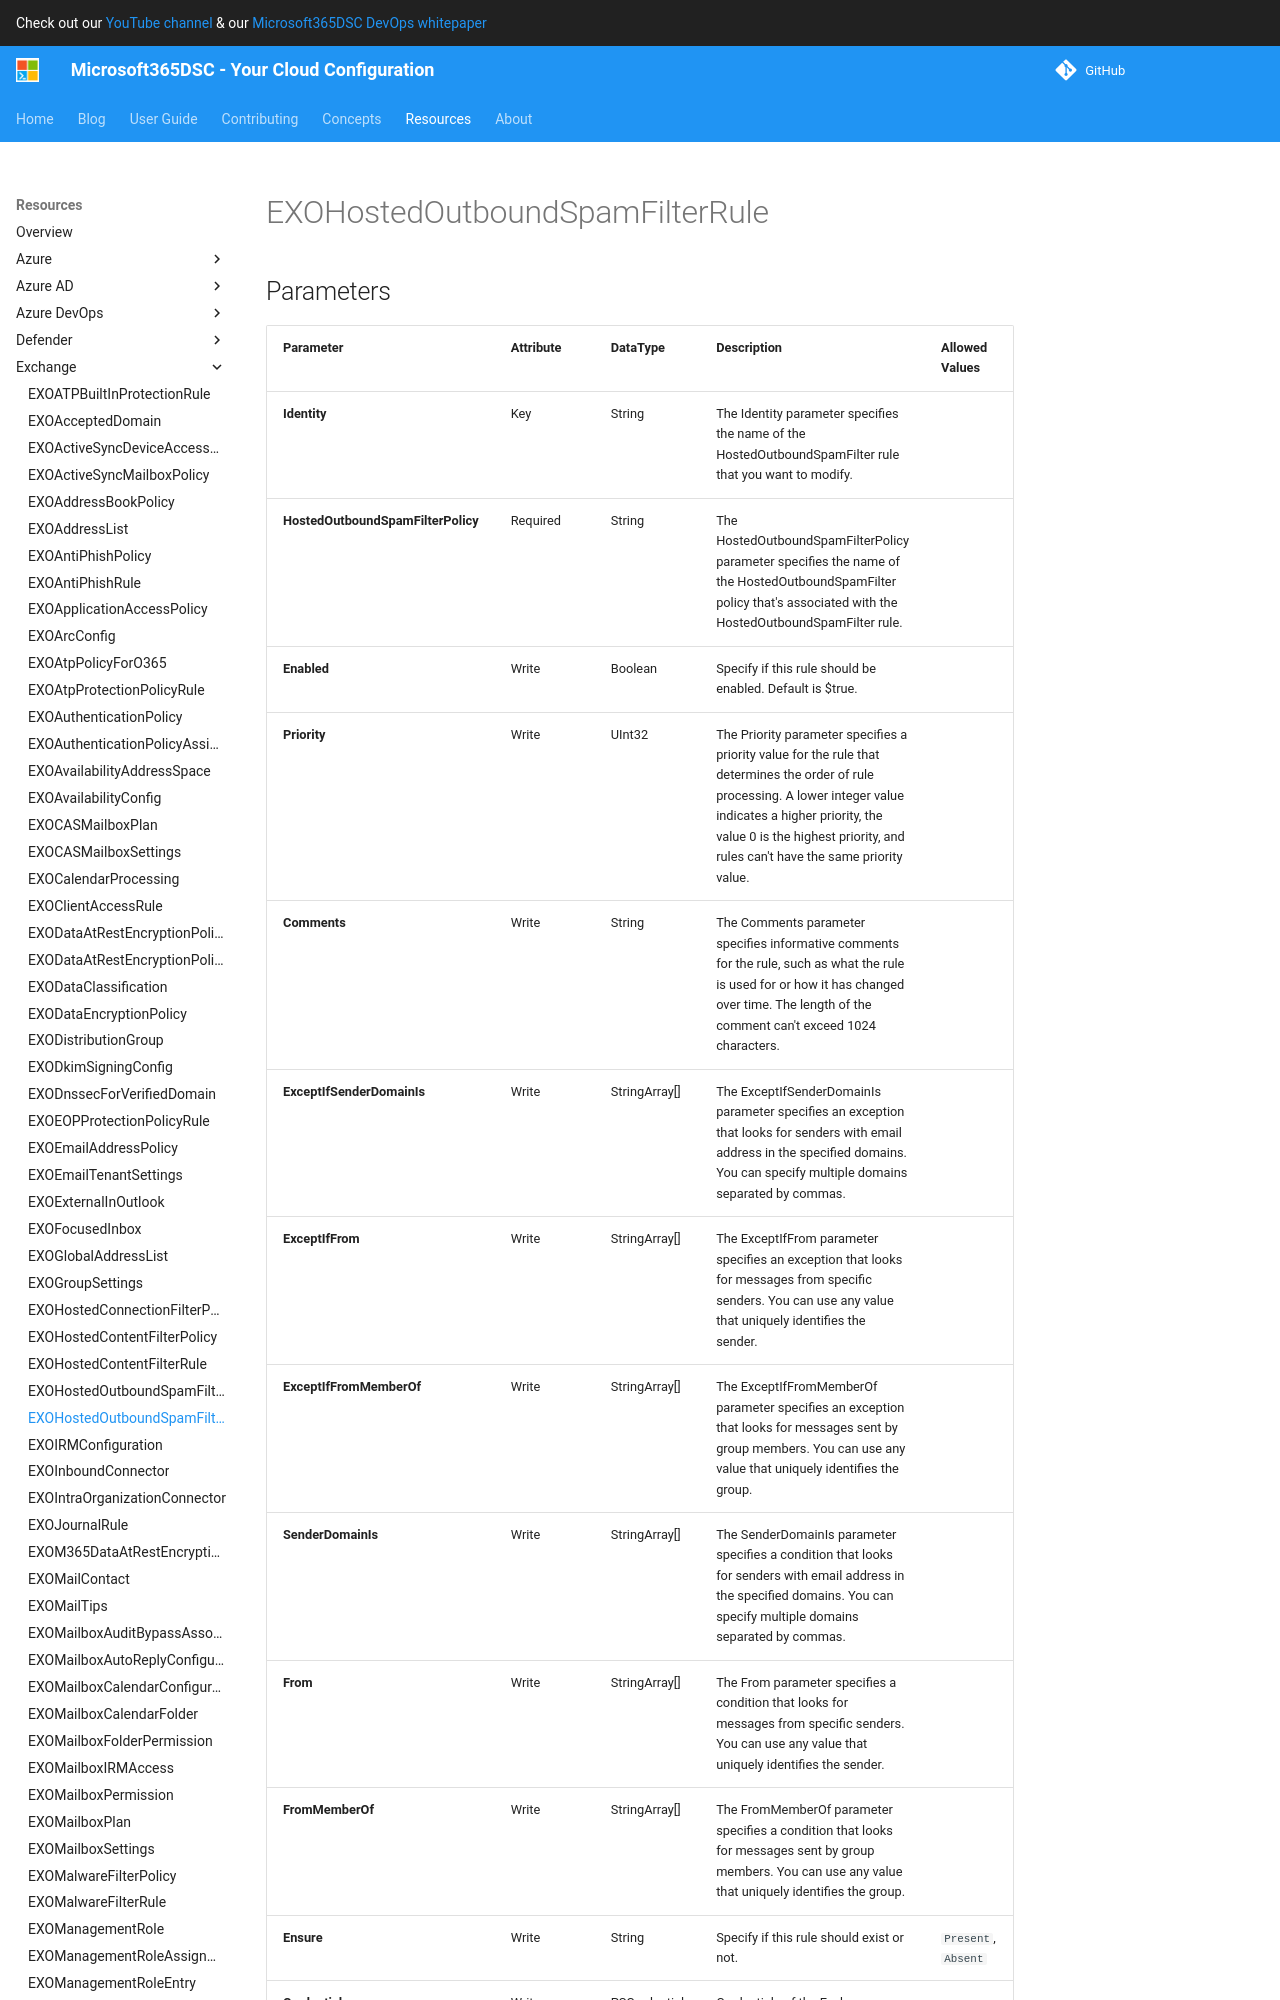

repository: microsoft/Microsoft365DSC · page: resources/exchange/EXOHostedOutboundSpamFilterRule/index.html · generator: mkdocs

# EXOHostedOutboundSpamFilterRule

## Parameters

| Parameter | Attribute | DataType | Description | Allowed Values |
| --- | --- | --- | --- | --- |
| **Identity** | Key | String | The Identity parameter specifies the name of the HostedOutboundSpamFilter rule that you want to modify. | |
| **HostedOutboundSpamFilterPolicy** | Required | String | The HostedOutboundSpamFilterPolicy parameter specifies the name of the HostedOutboundSpamFilter policy that's associated with the HostedOutboundSpamFilter rule. | |
| **Enabled** | Write | Boolean | Specify if this rule should be enabled. Default is $true. | |
| **Priority** | Write | UInt32 | The Priority parameter specifies a priority value for the rule that determines the order of rule processing. A lower integer value indicates a higher priority, the value 0 is the highest priority, and rules can't have the same priority value. | |
| **Comments** | Write | String | The Comments parameter specifies informative comments for the rule, such as what the rule is used for or how it has changed over time. The length of the comment can't exceed 1024 characters. | |
| **ExceptIfSenderDomainIs** | Write | StringArray[] | The ExceptIfSenderDomainIs parameter specifies an exception that looks for senders with email address in the specified domains. You can specify multiple domains separated by commas. | |
| **ExceptIfFrom** | Write | StringArray[] | The ExceptIfFrom parameter specifies an exception that looks for messages from specific senders. You can use any value that uniquely identifies the sender. | |
| **ExceptIfFromMemberOf** | Write | StringArray[] | The ExceptIfFromMemberOf parameter specifies an exception that looks for messages sent by group members. You can use any value that uniquely identifies the group. | |
| **SenderDomainIs** | Write | StringArray[] | The SenderDomainIs parameter specifies a condition that looks for senders with email address in the specified domains. You can specify multiple domains separated by commas. | |
| **From** | Write | StringArray[] | The From parameter specifies a condition that looks for messages from specific senders. You can use any value that uniquely identifies the sender. | |
| **FromMemberOf** | Write | StringArray[] | The FromMemberOf parameter specifies a condition that looks for messages sent by group members. You can use any value that uniquely identifies the group. | |
| **Ensure** | Write | String | Specify if this rule should exist or not. | `Present`, `Absent` |
| **Credential** | Write | PSCredential | Credentials of the Exchange Global Admin | |
| **
